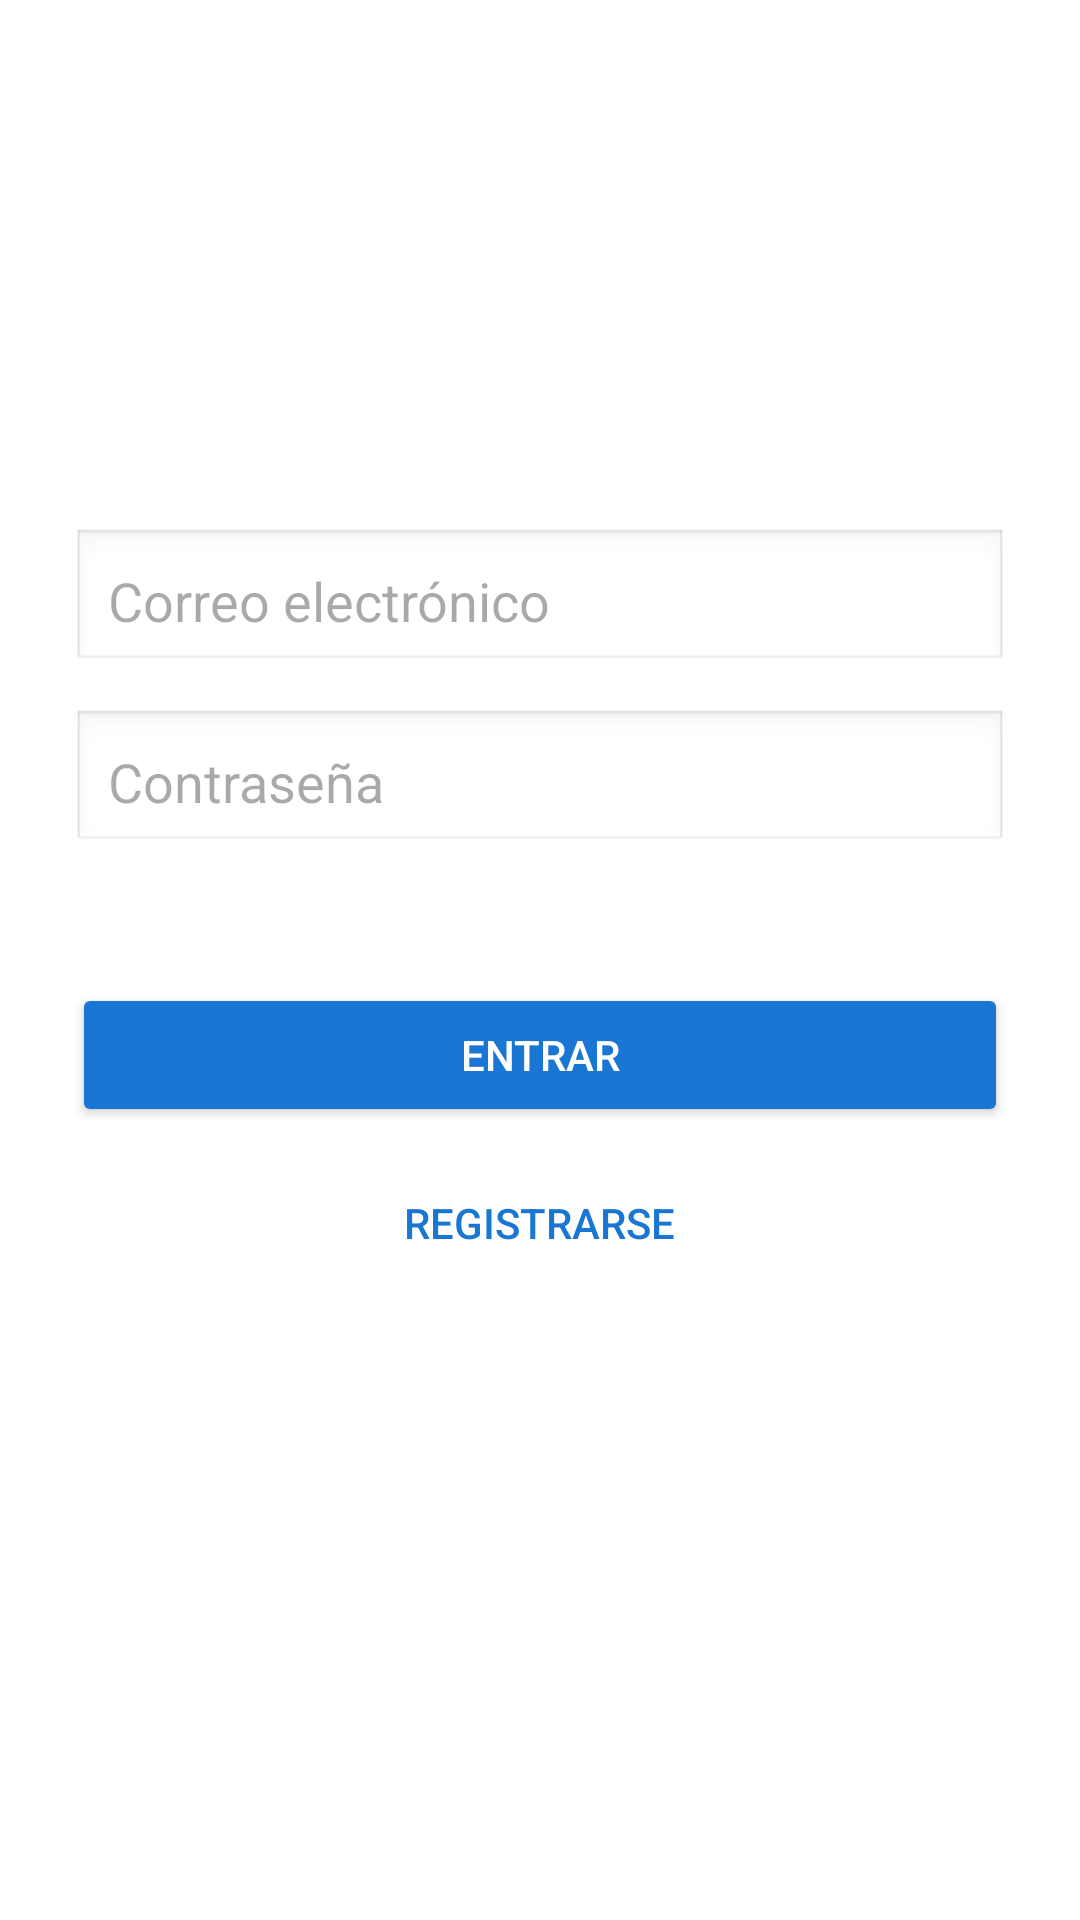

Reconstruct the res/layout file that produces this screen, plus the resources it refers to.
<!-- AndroidManifest.xml: application theme Theme.PracticaAutenticacionRiosC -->
<!-- res/layout/activity_login.xml -->
<?xml version="1.0" encoding="utf-8"?>
<LinearLayout xmlns:android="http://schemas.android.com/apk/res/android"
    android:id="@+id/layoutLogin"
    android:layout_width="match_parent"
    android:layout_height="match_parent"
    android:orientation="vertical"
    android:gravity="center_horizontal"
    android:padding="24dp"
    android:background="#FFFFFF">

    <ImageView
        android:id="@+id/ivLogo"
        android:layout_width="120dp"
        android:layout_height="120dp"
        android:layout_marginBottom="32dp"
        android:src="@drawable/logo_vertical"
        android:contentDescription="Logo" />

    <EditText
        android:id="@+id/etEmail"
        android:layout_width="match_parent"
        android:layout_height="wrap_content"
        android:hint="Correo electrónico"
        android:inputType="textEmailAddress"
        android:padding="12dp"
        android:background="@android:drawable/edit_text"
        android:layout_marginBottom="12dp" />

    <EditText
        android:id="@+id/etPassword"
        android:layout_width="match_parent"
        android:layout_height="wrap_content"
        android:hint="Contraseña"
        android:inputType="textPassword"
        android:padding="12dp"
        android:background="@android:drawable/edit_text"
        android:layout_marginBottom="12dp" />

    <TextView
        android:id="@+id/tvError"
        android:layout_width="match_parent"
        android:layout_height="wrap_content"
        android:textColor="#FF4444"
        android:visibility="invisible"
        android:textSize="14sp"
        android:layout_marginBottom="12dp" />

    <Button
        android:id="@+id/btnLogin"
        android:layout_width="match_parent"
        android:layout_height="wrap_content"
        android:text="Entrar"
        android:backgroundTint="#1976D2"
        android:textColor="#FFFFFF"
        android:layout_marginBottom="8dp" />

    <Button
        android:id="@+id/btnGoRegister"
        android:layout_width="wrap_content"
        android:layout_height="wrap_content"
        android:text="Registrarse"
        android:background="@android:color/transparent"
        android:textColor="#1976D2" />
</LinearLayout>
<!-- resources referenced by this layout -->
<resources>
  <style name="Theme.PracticaAutenticacionRiosC" parent="Base.Theme.PracticaAutenticacionRiosC" />
  <style name="Base.Theme.PracticaAutenticacionRiosC" parent="Theme.Material3.DayNight.NoActionBar">
          
          
      </style>
</resources>
